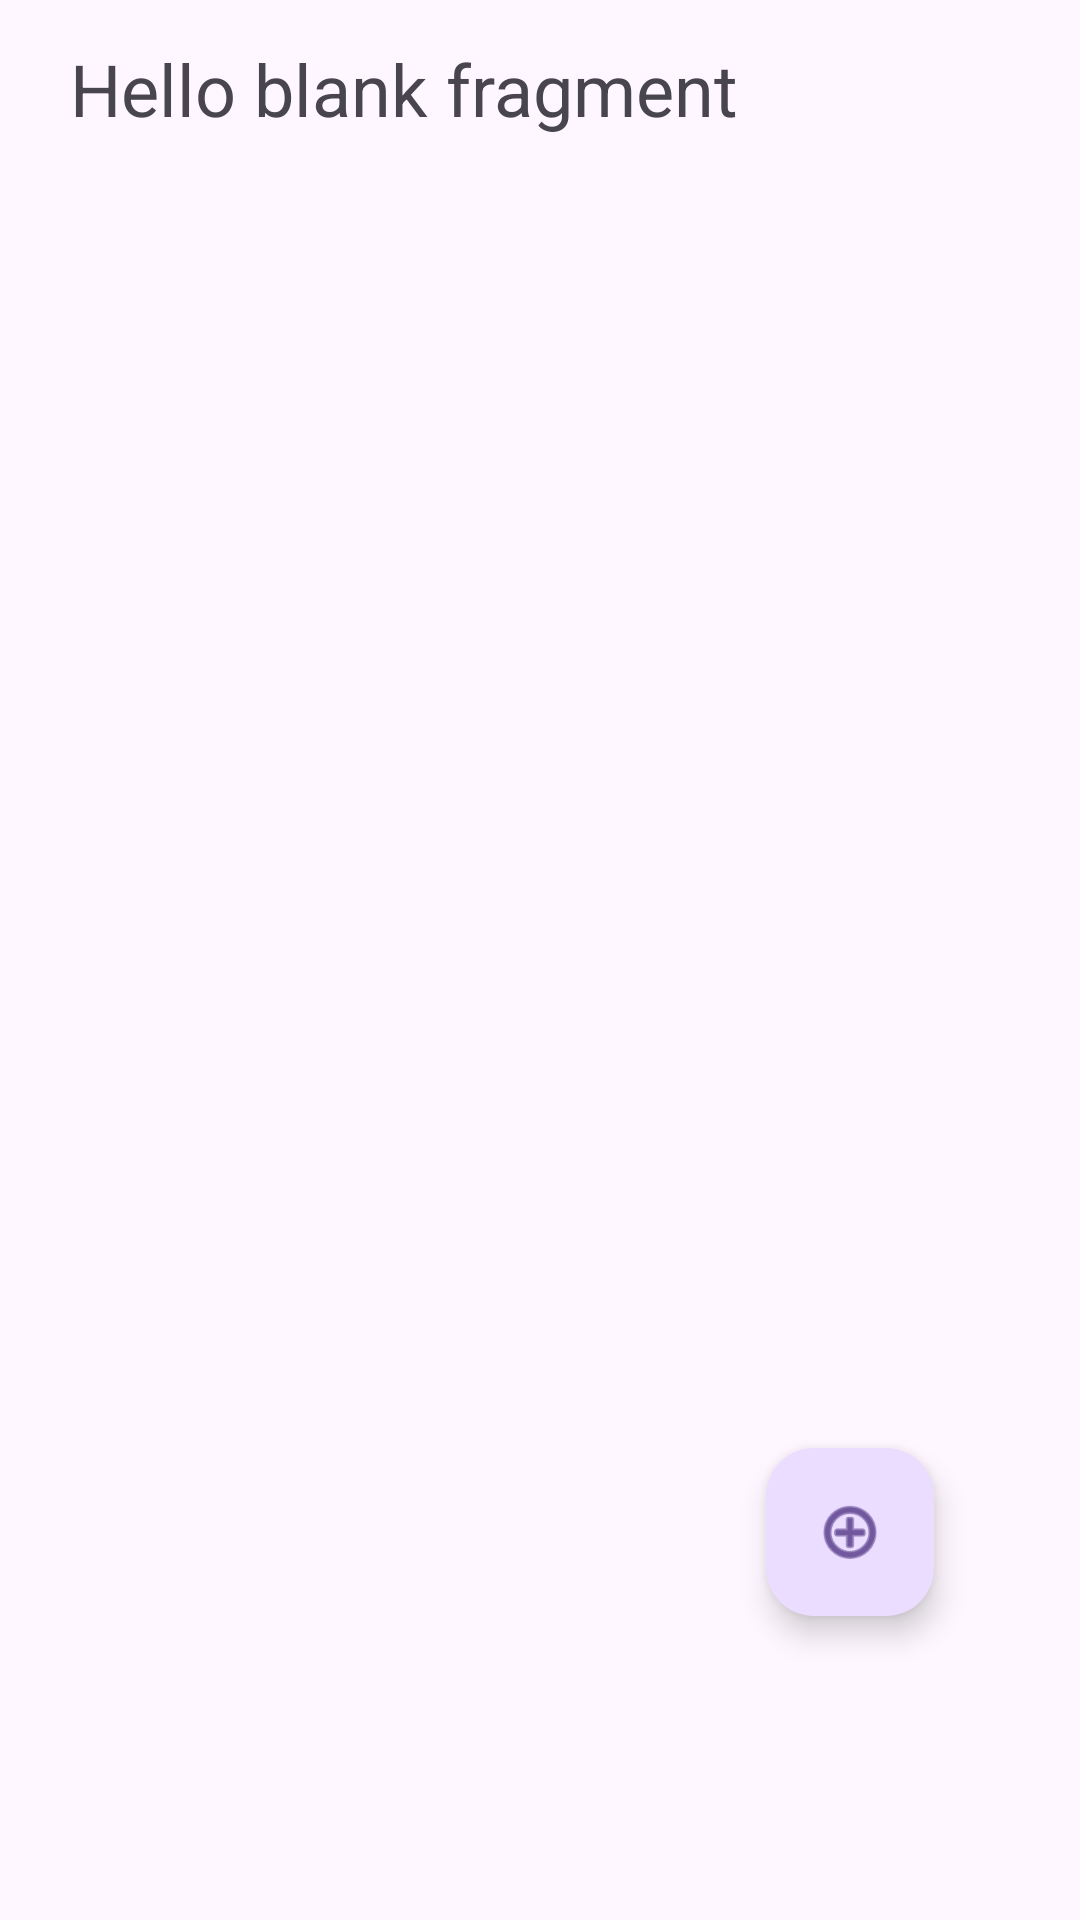

Here is an Android app screen rendered from its layout file. Give the layout XML and the strings, colors and styles it references.
<!-- AndroidManifest.xml: application theme Theme.PMDMU3Actividad -->
<!-- res/layout/fragment_task.xml -->
<?xml version="1.0" encoding="utf-8"?>
<androidx.constraintlayout.widget.ConstraintLayout xmlns:android="http://schemas.android.com/apk/res/android"
    xmlns:app="http://schemas.android.com/apk/res-auto"
    xmlns:tools="http://schemas.android.com/tools"
    android:layout_width="match_parent"
    android:layout_height="match_parent"
    tools:context=".ui.task.TaskFragment">

    

    <TextView
        android:id="@+id/et_taskfrag"
        android:layout_width="wrap_content"
        android:layout_height="wrap_content"
        android:text="@string/hello_blank_fragment"
        android:textSize="24dp"
        app:layout_constraintBottom_toBottomOf="parent"
        app:layout_constraintEnd_toEndOf="parent"
        app:layout_constraintHorizontal_bias="0.17"
        app:layout_constraintStart_toStartOf="parent"
        app:layout_constraintTop_toTopOf="parent"
        app:layout_constraintVertical_bias="0.022" />

    <ImageView
        android:id="@+id/im_account"
        android:layout_width="wrap_content"
        android:layout_height="wrap_content"
        android:layout_marginTop="8dp"
        android:src="@drawable/im_account"
        app:layout_constraintEnd_toEndOf="parent"
        app:layout_constraintHorizontal_bias="0.27"
        app:layout_constraintStart_toEndOf="@+id/et_taskfrag"
        app:layout_constraintTop_toTopOf="@+id/et_taskfrag" />

    <ImageView
        android:id="@+id/im_delete"
        android:layout_width="wrap_content"
        android:layout_height="wrap_content"
        android:src="@drawable/im_close"
        app:layout_constraintBottom_toBottomOf="@+id/im_account"
        app:layout_constraintEnd_toEndOf="parent"
        app:layout_constraintHorizontal_bias="0.191"
        app:layout_constraintStart_toEndOf="@+id/im_account"
        app:layout_constraintTop_toTopOf="@+id/im_account"
        app:layout_constraintVertical_bias="0.0" />

    <androidx.recyclerview.widget.RecyclerView
        android:id="@+id/rv_tareas"
        android:layout_width="0dp"
        android:layout_height="0dp"
        android:layout_marginTop="10dp"
        app:layout_constraintBottom_toBottomOf="parent"
        app:layout_constraintEnd_toEndOf="parent"
        app:layout_constraintStart_toStartOf="parent"
        app:layout_constraintTop_toBottomOf="@+id/et_taskfrag"
        app:layoutManager="androidx.recyclerview.widget.LinearLayoutManager"/>

    <com.google.android.material.floatingactionbutton.FloatingActionButton
        android:id="@+id/fab_add"
        android:layout_width="wrap_content"
        android:layout_height="wrap_content"
        android:clickable="true"
        android:src="@android:drawable/ic_menu_add"
        app:layout_constraintBottom_toBottomOf="parent"
        app:layout_constraintEnd_toEndOf="parent"
        app:layout_constraintHorizontal_bias="0.84"
        app:layout_constraintStart_toStartOf="parent"
        app:layout_constraintTop_toBottomOf="@+id/im_delete"
        app:layout_constraintVertical_bias="0.82" />

</androidx.constraintlayout.widget.ConstraintLayout>
<!-- resources referenced by this layout -->
<resources>
  <string name="hello_blank_fragment" translatable="false">Hello blank fragment</string>
  <style name="Theme.PMDMU3Actividad" parent="Base.Theme.PMDMU3Actividad" />
  <style name="Base.Theme.PMDMU3Actividad" parent="Theme.Material3.DayNight.NoActionBar">
          
          
      </style>
</resources>
